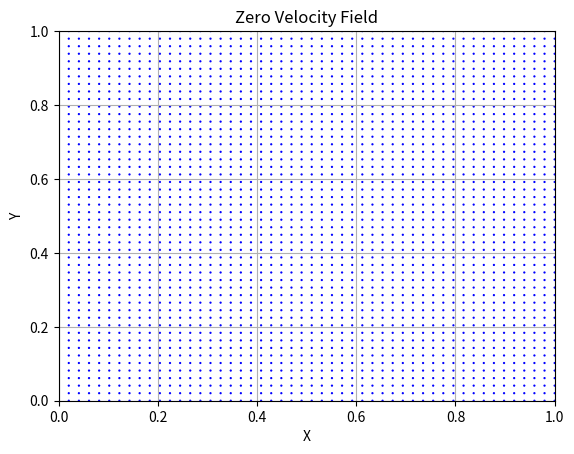
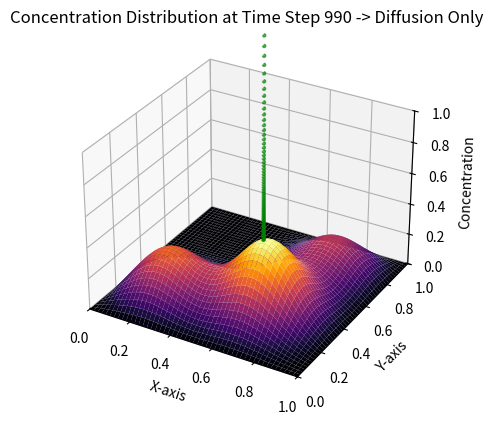
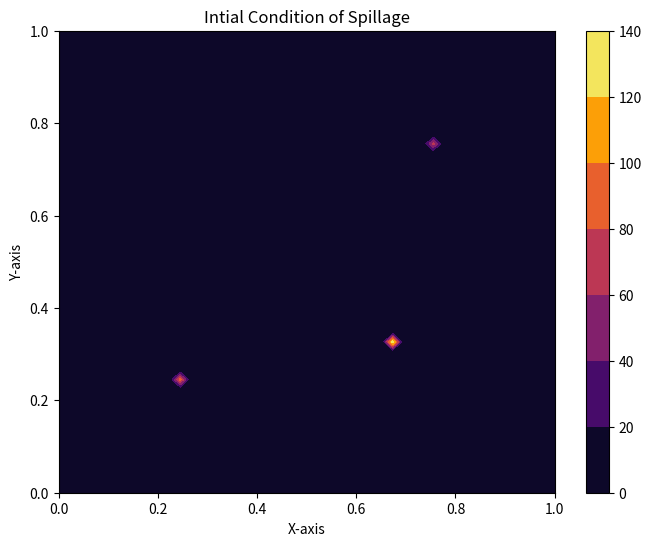
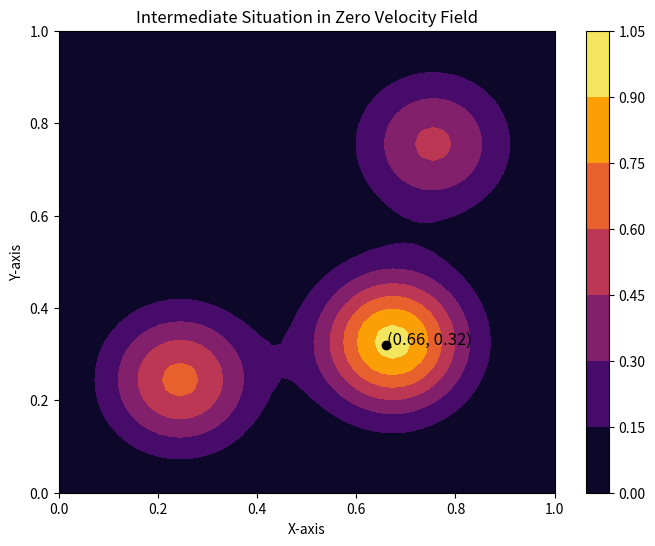
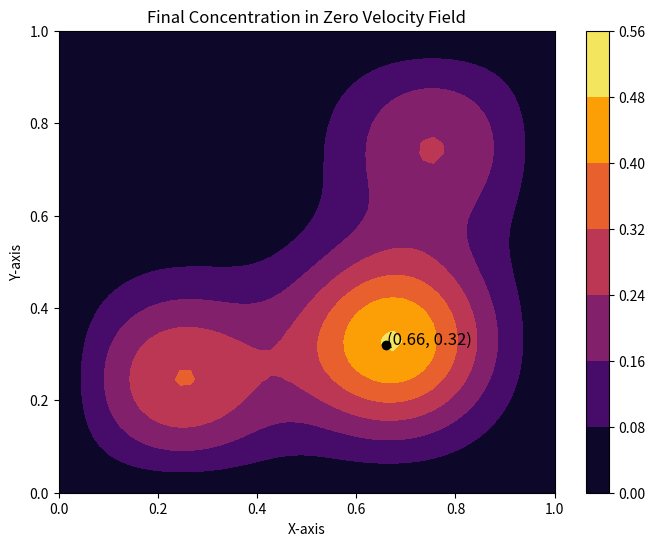

The matplotlib source for these figures, in order:
import numpy as np
import matplotlib.pyplot as plt
from mpl_toolkits.mplot3d import Axes3D
import os

# Define parameters
Lx = 1.0  # Length of the room in the x-direction (meters)
Ly = 1.0   # Length of the room in the y-direction (meters)
Nx = 50   # Number of grid points in the x-direction
Ny = 50    # Number of grid points in the y-direction
D = 10e-5   # Diffusion coefficient (m^2/s)

# Zero Velocity Field
u, v = 0, 0

# # Constant Velocity Field
# u, v = 0.001, 0.001

# # Constant Tilted Velocity Field
# u = 0.001 * np.cos(np.pi/4)    # Horizontal airflow velocity (m/s)
# v = 0.001 * np.sin(np.pi/4)  # Vertical airflow velocity (m/s)


x = np.linspace(0, Lx, Nx)
y = np.linspace(0, Ly, Ny)
X, Y = np.meshgrid(x, y)

delta_x = Lx / Nx
delta_y = Ly / Ny
delta_t = 0.1
t_simulation = 100.0
num_time_steps = int(t_simulation / delta_t)

C = np.zeros((Nx, Ny))

# Initial condition (a point source at the center)
C[Nx//4, Ny//4] = 100.0
C[3*Nx//4, 3*Ny//4] = 75.0
C[2*Nx//3, Ny//3] = 150.0


fig = plt.figure()
ax = fig.add_subplot(111, projection='3d')

Concentration_snapshots = []

for step in range(num_time_steps):
    C_new = C.copy()
    # Finite difference calculations for interior grid points
    for i in range(1, Nx - 1):
        for j in range(1, Ny - 1):
            C_new[i, j] = C[i, j] + D * delta_t * (
                (C[i+1, j] - 2 * C[i, j] + C[i-1, j]) / delta_x**2 +
                (C[i, j+1] - 2 * C[i, j] + C[i, j-1]) / delta_y**2) - u * delta_t * (C[i + 1, j] - C[i, j])/delta_x
            - v * delta_t * (C[i, j + 1] - C[i, j])/delta_y
    C = C_new
    Concentration_snapshots.append(C.copy())

## Velocity Field
plt.figure()
plt.quiver(X, Y, u* np.ones_like(X), v* np.ones_like(Y), scale=20, color = 'b', width=0.005)
plt.xlabel('X')
plt.ylabel('Y')
plt.title('Zero Velocity Field')
plt.axis((0, Lx, 0, Ly))
# plt.savefig("0ZV.png")
plt.grid()
plt.show()

# # Visualization of concentration evolution over time with constant concentration axis scaling
fig = plt.figure()
ax = fig.add_subplot(111, projection='3d')

trail = np.zeros((num_time_steps//10, 3))
for i, conc_snapshot in enumerate(Concentration_snapshots):
    if i % 10 == 0:
        ax.clear()
        surf = ax.plot_surface(X, Y, conc_snapshot.T, cmap='inferno')
        ax.set_xlabel('X-axis')
        ax.set_ylabel('Y-axis')
        ax.set_zlabel('Concentration')
        ax.set_title(f'Concentration Distribution at Time Step {i} -> Diffusion Only')
        ax.set_xlim(0, Lx)
        ax.set_ylim(0, Ly)
        ax.set_zlim(0, 1.0)
        arr = conc_snapshot
        rows, cols = np.unravel_index(np.argmax(arr), arr.shape)
        trail[i//10, 0], trail[i//10, 1], trail[i//10, 2] = rows * Lx/Nx, cols * Ly/Ny, np.max(conc_snapshot)
        ax.scatter(trail[:, 0][:i//10], trail[:, 1][:i//10], trail[:, 2][:i//10], color = "green", marker = ".", linestyle = "--")
        plt.pause(0.000001) 
#         if i % 100 == 0:
# [redacted]
#             plt.savefig(filename, dpi=300)
        
# plt.savefig("1ZV.png")
plt.show()


plt.figure(figsize = (8, 6))
plt.contourf(X, Y, Concentration_snapshots[0].T, cmap = "inferno")
plt.xlabel("X-axis")
plt.ylabel("Y-axis")
plt.title("Intial Condition of Spillage")
plt.colorbar()
# plt.savefig("2ZV.png")
plt.show()

arr = Concentration_snapshots[num_time_steps//2]
rows, cols = np.unravel_index(np.argmax(arr), arr.shape)
tx, ty = rows * Lx/Nx, cols * Ly/Ny
plt.figure(figsize = (8, 6))
plt.contourf(X, Y, Concentration_snapshots[num_time_steps//2].T, cmap = "inferno")
eq = rf"({tx}, {ty})"
plt.text(tx+0.001, ty+0.001, eq, {'color': 'black', 'fontsize': 12})
plt.plot(tx, ty, color = "black", marker = "o")
plt.plot(tx, ty)
plt.xlabel("X-axis")
plt.ylabel("Y-axis")
plt.title("Intermediate Situation in Zero Velocity Field")
plt.colorbar()
# plt.savefig("3ZV.png")
plt.show()

arr = Concentration_snapshots[-1]
rows, cols = np.unravel_index(np.argmax(arr), arr.shape)
tx, ty = rows * Lx/Nx, cols * Ly/Ny
plt.figure(figsize = (8, 6))
plt.contourf(X, Y, Concentration_snapshots[-1].T, cmap = "inferno")
eq = rf"({tx}, {ty})"
plt.text(tx+0.001, ty+0.001, eq, {'color': 'black', 'fontsize': 12})
plt.plot(tx, ty, color = "black", marker = "o")
plt.xlabel("X-axis")
plt.ylabel("Y-axis")
plt.title("Final Concentration in Zero Velocity Field")
plt.colorbar()
# plt.savefig("4ZV.png")
plt.show()